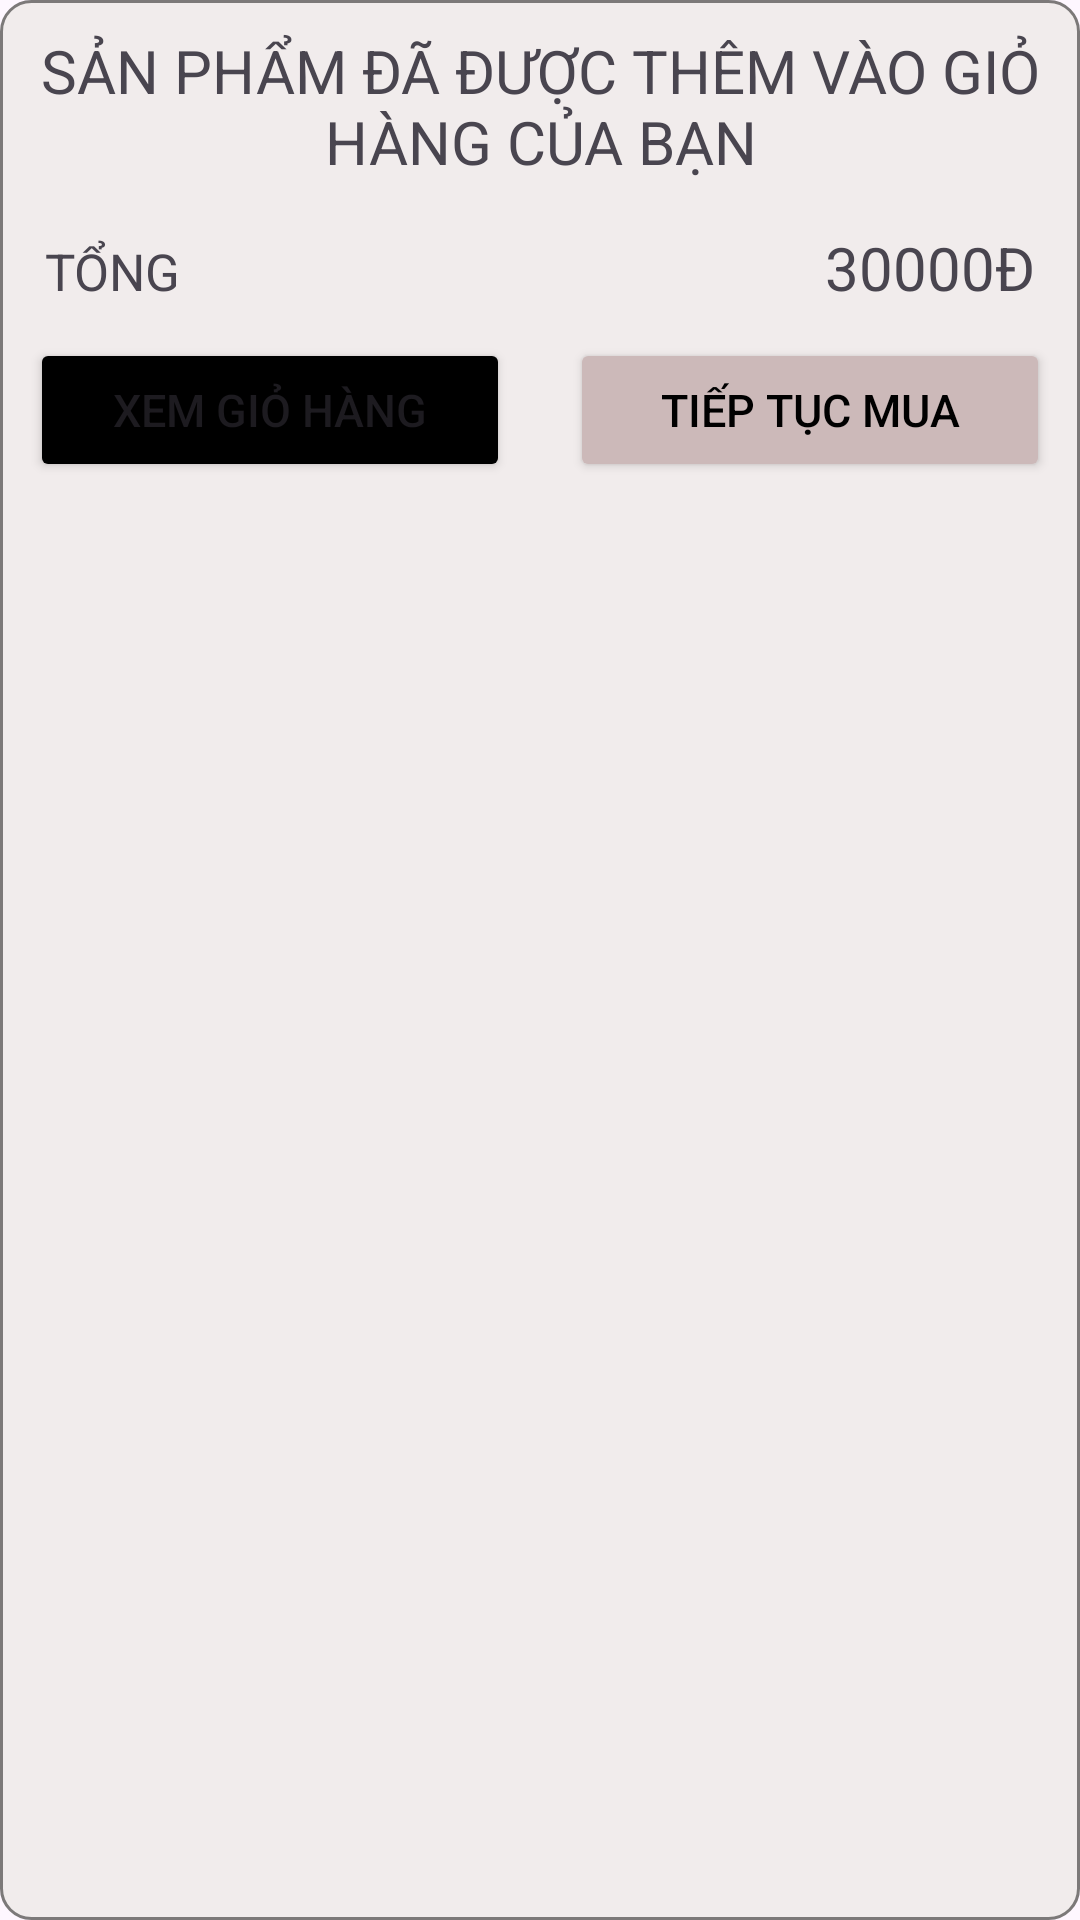

Layout XML and referenced resources for this Android screen:
<!-- AndroidManifest.xml: application theme Theme.MobileApp -->
<!-- res/layout/dialog_them_giohang.xml -->
<?xml version="1.0" encoding="utf-8"?>
<LinearLayout xmlns:android="http://schemas.android.com/apk/res/android"
    android:id="@+id/dialogThemGioHang"
    android:layout_width="match_parent"
    android:layout_height="wrap_content"
    android:orientation="vertical"
    android:background="@drawable/custom_dialog">
    <TextView
        android:layout_width="match_parent"
        android:layout_height="wrap_content"
        android:text="Sản phẩm đã được thêm vào giỏ hàng của bạn"
        android:textSize="20sp"
        android:padding="10dp"
        android:gravity="center"
        android:textAllCaps="true"/>
    <LinearLayout
        android:layout_width="match_parent"
        android:layout_height="wrap_content"
        android:orientation="horizontal"
        android:weightSum="2"
        android:layout_marginTop="5dp">
        <TextView
            android:id="@+id/tvTongSP"
            android:layout_width="0dp"
            android:layout_height="wrap_content"
            android:layout_weight="1"
            android:text="Tổng"
            android:textSize="17sp"
            android:paddingLeft="15dp"
            android:textAllCaps="true"
            android:gravity="center|start"/>
        <TextView
            android:id="@+id/tvTongTien"
            android:layout_width="0dp"
            android:layout_height="wrap_content"
            android:layout_weight="1"
            android:textSize="20sp"
            android:paddingRight="15dp"
            android:gravity="center|end"
            android:text="30000Đ"/>
    </LinearLayout>
    <LinearLayout
        android:layout_width="match_parent"
        android:layout_height="wrap_content"
        android:orientation="horizontal"
        android:layout_weight="2">
        <Button
            android:id="@+id/btnXemGioHang"
            android:layout_width="0dp"
            android:layout_height="wrap_content"
            android:layout_weight="1"
            android:backgroundTint="@color/black"
            android:layout_margin="10dp"
            android:text="Xem giỏ hàng"
            android:textAllCaps="true"
            android:textSize="15sp"
            />
        <Button
            android:id="@+id/btnTiepTucMua"
            android:layout_width="0dp"
            android:layout_height="wrap_content"
            android:layout_weight="1"
            android:backgroundTint="#CCB9B9"
            android:layout_margin="10dp"
            android:text="Tiếp tục mua"
            android:textColor="@color/black"
            android:textAllCaps="true"
            android:textSize="15sp"
            />

    </LinearLayout>
</LinearLayout>
<!-- resources referenced by this layout -->
<resources>
  <color name="black">#FF000000</color>
  <!-- drawable custom_dialog (drawable) -->
  <?xml version="1.0" encoding="utf-8"?>
  <shape xmlns:android="http://schemas.android.com/apk/res/android">
      <solid android:color="@color/white"/>
      <corners android:radius="10dp"/>
      <stroke android:color="#7C7979"
          android:width="1dp"/>
  </shape>
  <style name="Theme.MobileApp" parent="Base.Theme.MyApp" />
  <color name="white">#F1ECEC</color>
  <style name="Base.Theme.MyApp" parent="Theme.Material3.DayNight.NoActionBar">
  
      
          
      </style>
</resources>
